Image classification data set "data" (cquidenao/video-analytics on GitHub). Class labels (4): amortiguador bueno, amortiguador suelto, conector, panel alone.

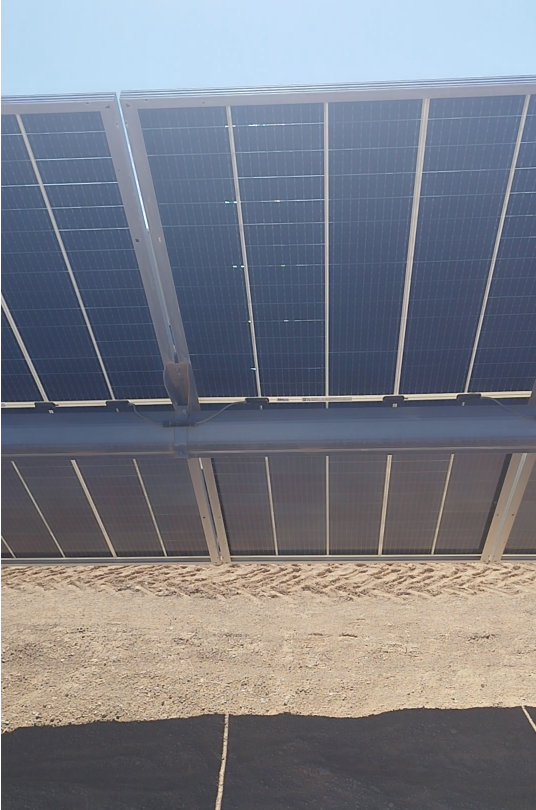
Label: panel alone

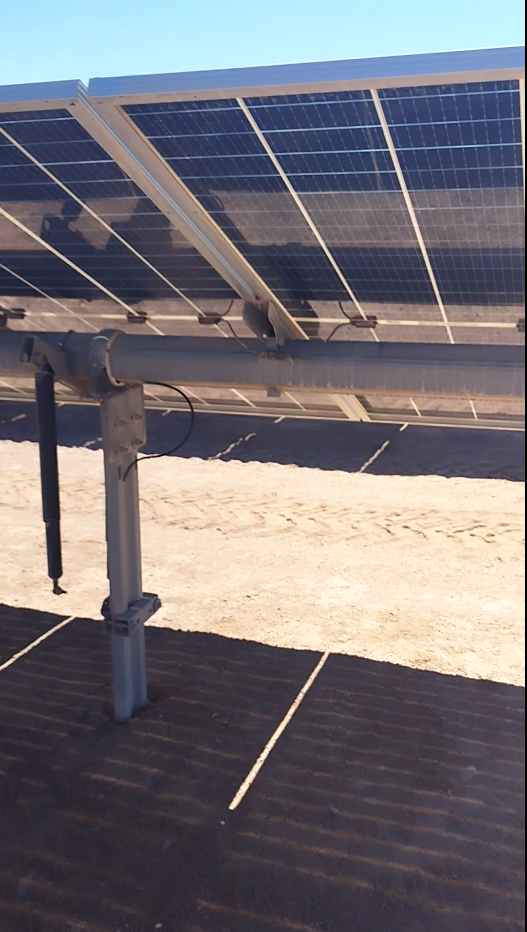
Label: amortiguador suelto

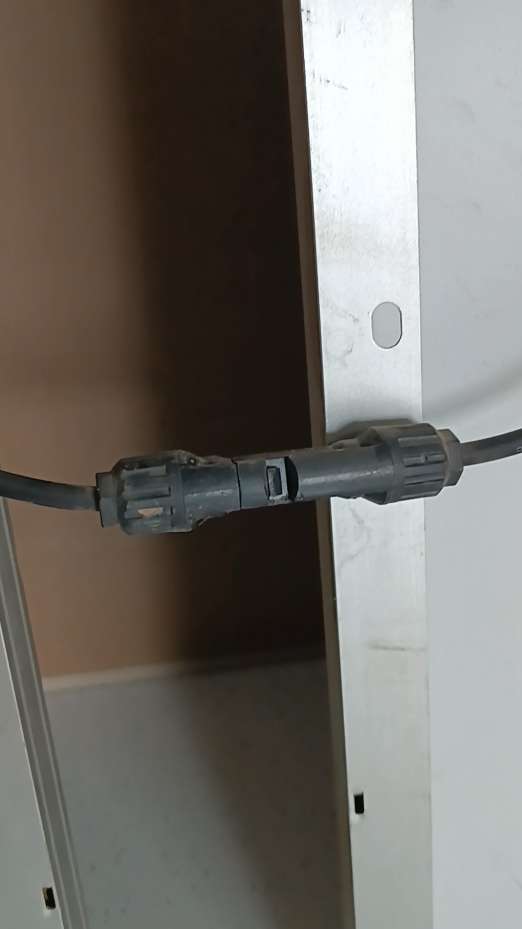
Label: conector

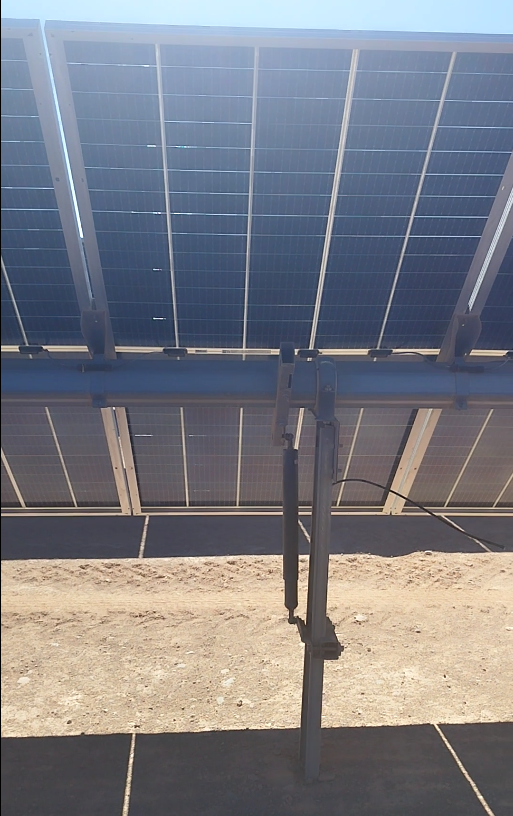
Label: amortiguador bueno

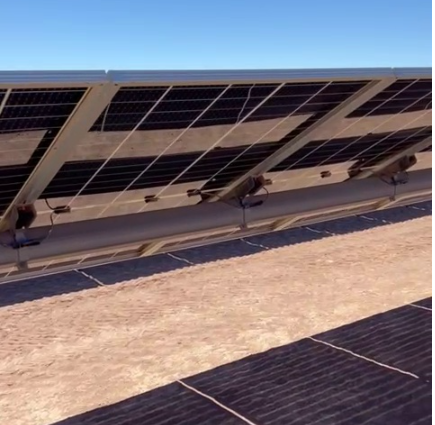
Label: panel alone

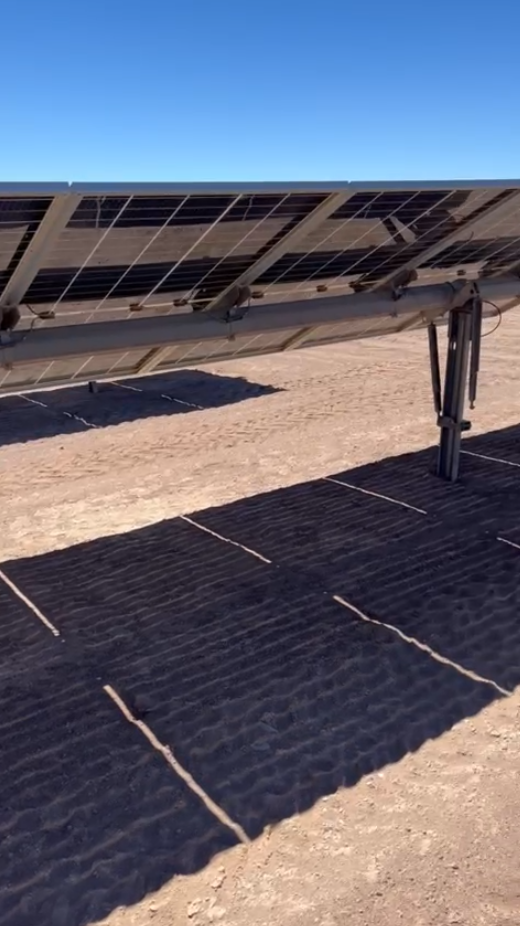
Label: amortiguador suelto
